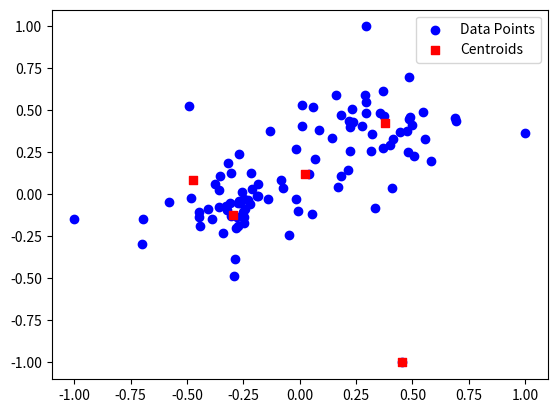

Write Python code to recreate this figure.
import random
import numpy as np
import matplotlib.pyplot as plt

def generate_laplace_noise(mean=0.0, scale=1.0, size=1):
    """
    Generate Laplace noise.
    
    Parameters:
    - mean: The mean of the Laplace distribution.
    - scale: The scale parameter (b) of the Laplace distribution.
    - size: The number of samples to generate.
    
    Returns:
    - A numpy array of Laplace noise samples.
    """
    return np.random.laplace(loc=mean, scale=scale, size=size)

def normalize(data):
    """
    Normalize the data to fall within the range [-1, 1].
    
    Parameters:
    - data: Input data as a numpy array.
    
    Returns:
    - Normalized data.
    """
    min_value = np.min(data, axis=0)
    max_value = np.max(data, axis=0)
    return (data - min_value) / (max_value - min_value) * 2 - 1

def generate_starting_centroids(k, dim):
    """
    Generates k centroids with coordinates in the range [-1, 1] using the sphere packing algorithm described in arxiv.org/pdf/1504.05998
    """
    sphere_radius = 1/k
    prev_fail_radius = 1.0
    prev_success_radius = 0.0
    best_centroids = []
    for i in range(15):
        print(f"Attempt {i+1}: Trying sphere radius {sphere_radius}; prev success {prev_success_radius}, prev fail {prev_fail_radius}")
        centroids = []
        for j in range(k*5+100):
            c = np.random.uniform(-1.0+sphere_radius, 1.0-sphere_radius, dim)
            if all(np.linalg.norm(c - np.array(existing_c)) >= sphere_radius*2 for existing_c in centroids):
                centroids.append(c)
                if len(centroids) == k:
                    best_centroids = centroids
                    prev_success_radius = sphere_radius
                    sphere_radius = (sphere_radius + prev_fail_radius) / 2
                    break
        else:
            prev_fail_radius = sphere_radius
            sphere_radius = (sphere_radius + prev_success_radius) / 2
    return best_centroids

def k_means(data, steps, starting_centroids):
    centroids = starting_centroids.copy()
    for i in range(steps):
        # Assign clusters based on the closest centroid
        distances = np.linalg.norm(data[:, np.newaxis] - centroids, axis=2)
        clusters = np.argmin(distances, axis=1)

        # Update centroids
        new_centroids = np.array([data[clusters == k].mean(axis=0) for k in range(len(centroids))])
        
        centroids = new_centroids
    return centroids

def DPLloyd(data, steps, starting_centroids):
    """
    Placeholder for DPLloyd algorithm.
    This function is not implemented but serves as a placeholder.
    
    Parameters:
    - data: Input data points.
    - steps: Number of iterations.
    - starting_centroids: Initial centroids for clustering.
    
    Returns:
    - None
    """
    centroids = starting_centroids.copy()
    for i in range(steps):
        # Assign clusters based on the closest centroid TODO add DP
        distances = np.linalg.norm(data[:, np.newaxis] - centroids, axis=2)
        clusters = np.argmin(distances, axis=1)

        # Update centroids TODO add DP
        new_centroids = np.array([data[clusters == k].mean(axis=0) for k in range(len(centroids))])
        
        centroids = new_centroids
    raise NotImplementedError("DPLloyd algorithm is not implemented yet.")
    return centroids

if __name__ == "__main__":
    # Example usage
    data = normalize(np.random.rand(100, 2)+np.array([generate_laplace_noise(4.0, 2.0, 2) for i in range(50)] + [generate_laplace_noise(-1.0, 1.0, 2) for i in range(50)]))  # 100 points in 2D
    starting_centroids = generate_starting_centroids(5, 2)
    centroids = k_means(data, steps=10, starting_centroids=starting_centroids)
    plt.scatter(data[:, 0], data[:, 1], c='blue', label='Data Points')
    plt.scatter(centroids[:, 0], centroids[:, 1], c='red', label='Centroids', marker="s")
    plt.legend()
    plt.show()